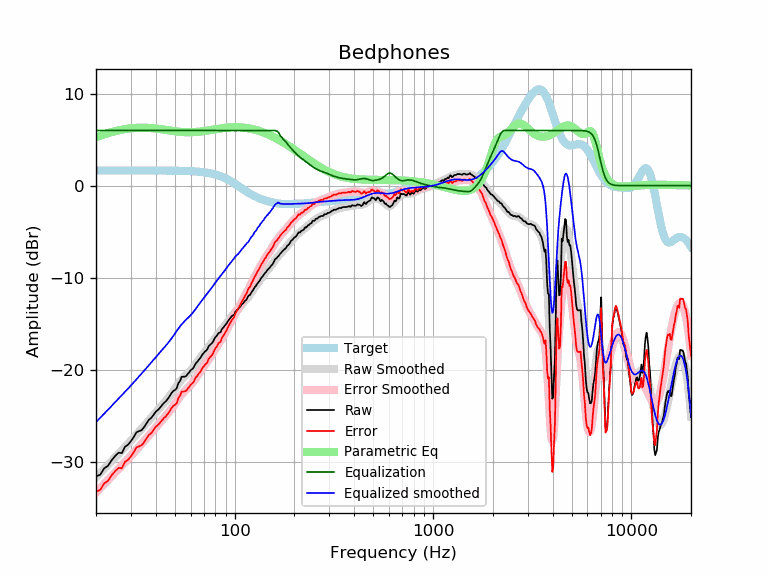

Data behind this chart, as committed beside it:
frequency, raw, error, smoothed, error_smoothed, equalization, parametric_eq, equalized_raw, equalized_smoothed, target
20, -31.60, -33.24, -31.70, -33.35, 6.00, 5.28, -25.60, -25.70, 1.65
21, -31.42, -33.07, -31.23, -32.88, 6.00, 5.44, -25.42, -25.23, 1.65
22, -30.72, -32.37, -30.78, -32.43, 6.00, 5.59, -24.72, -24.78, 1.65
23, -30.45, -32.09, -30.35, -32.00, 6.00, 5.71, -24.45, -24.35, 1.65
24, -29.83, -31.48, -29.93, -31.58, 6.00, 5.83, -23.83, -23.93, 1.65
25, -29.37, -31.02, -29.53, -31.18, 6.00, 5.93, -23.37, -23.53, 1.65
26, -29.02, -30.67, -29.14, -30.79, 6.00, 6.01, -23.02, -23.14, 1.65
27, -29.07, -30.72, -28.77, -30.42, 6.00, 6.09, -23.07, -22.77, 1.65
28, -28.37, -30.02, -28.41, -30.06, 6.00, 6.15, -22.37, -22.41, 1.65
29, -28.16, -29.81, -28.06, -29.70, 6.00, 6.19, -22.16, -22.06, 1.65
30, -27.76, -29.41, -27.71, -29.36, 6.00, 6.23, -21.76, -21.71, 1.65
31, -27.32, -28.96, -27.38, -29.02, 6.00, 6.26, -21.32, -21.38, 1.65
32, -26.80, -28.44, -27.05, -28.69, 6.00, 6.28, -20.80, -21.05, 1.65
33, -26.68, -28.33, -26.72, -28.37, 6.00, 6.29, -20.68, -20.72, 1.65
34, -26.56, -28.21, -26.41, -28.06, 6.00, 6.30, -20.56, -20.41, 1.65
35, -26.23, -27.88, -26.10, -27.75, 6.00, 6.29, -20.23, -20.10, 1.65
36, -25.81, -27.45, -25.80, -27.45, 6.00, 6.28, -19.81, -19.80, 1.65
37, -25.43, -27.08, -25.50, -27.15, 6.00, 6.27, -19.43, -19.50, 1.64
38, -25.24, -26.88, -25.21, -26.86, 6.00, 6.25, -19.24, -19.21, 1.64
39, -24.91, -26.56, -24.93, -26.57, 6.00, 6.23, -18.91, -18.93, 1.64
40, -24.57, -26.22, -24.65, -26.29, 6.00, 6.20, -18.57, -18.65, 1.64
41, -24.38, -26.02, -24.38, -26.03, 6.00, 6.18, -18.38, -18.38, 1.64
42, -24.14, -25.78, -24.13, -25.77, 6.00, 6.15, -18.14, -18.13, 1.64
43, -23.86, -25.50, -23.88, -25.52, 6.00, 6.12, -17.86, -17.88, 1.64
44, -23.61, -25.25, -23.63, -25.27, 6.00, 6.08, -17.61, -17.63, 1.64
45, -23.43, -25.07, -23.39, -25.02, 6.00, 6.05, -17.43, -17.39, 1.64
46, -23.18, -24.81, -23.14, -24.77, 6.00, 6.02, -17.18, -17.14, 1.64
47, -22.88, -24.51, -22.88, -24.52, 6.00, 5.99, -16.88, -16.88, 1.63
48, -22.56, -24.19, -22.62, -24.25, 6.00, 5.96, -16.56, -16.62, 1.63
49, -22.32, -23.95, -22.35, -23.98, 6.00, 5.94, -16.32, -16.35, 1.63
50, -22.22, -23.84, -22.08, -23.70, 6.00, 5.91, -16.22, -16.08, 1.63
51, -22.03, -23.65, -21.81, -23.43, 6.00, 5.89, -16.03, -15.81, 1.62
52, -21.47, -23.09, -21.55, -23.17, 6.00, 5.87, -15.47, -15.55, 1.62
53, -21.24, -22.86, -21.30, -22.92, 6.00, 5.85, -15.24, -15.30, 1.62
54, -20.78, -22.40, -21.08, -22.69, 6.00, 5.84, -14.78, -15.08, 1.61
55, -20.76, -22.37, -20.89, -22.49, 6.00, 5.83, -14.76, -14.89, 1.61
56, -20.76, -22.36, -20.71, -22.31, 6.00, 5.82, -14.76, -14.71, 1.60
57, -20.68, -22.28, -20.55, -22.15, 6.00, 5.81, -14.68, -14.55, 1.60
58, -20.47, -22.06, -20.40, -21.99, 6.00, 5.81, -14.47, -14.40, 1.59
59, -20.30, -21.88, -20.25, -21.83, 6.00, 5.81, -14.30, -14.25, 1.58
60, -20.06, -21.64, -20.08, -21.66, 6.00, 5.81, -14.06, -14.08, 1.58
61, -19.94, -21.51, -19.91, -21.48, 6.00, 5.81, -13.94, -13.91, 1.57
62, -19.80, -21.36, -19.72, -21.28, 6.00, 5.82, -13.80, -13.72, 1.56
63, -19.49, -21.04, -19.52, -21.07, 6.00, 5.83, -13.49, -13.52, 1.55
64, -19.26, -20.80, -19.32, -20.86, 6.00, 5.84, -13.26, -13.32, 1.54
65, -19.11, -20.64, -19.12, -20.64, 6.00, 5.85, -13.11, -13.12, 1.53
66, -18.91, -20.42, -18.92, -20.43, 6.00, 5.86, -12.91, -12.92, 1.51
67, -18.75, -20.25, -18.72, -20.22, 6.00, 5.88, -12.75, -12.72, 1.50
68, -18.52, -20.01, -18.53, -20.02, 6.00, 5.90, -12.52, -12.53, 1.49
69, -18.31, -19.78, -18.36, -19.83, 6.00, 5.91, -12.31, -12.36, 1.47
70, -18.17, -19.62, -18.18, -19.64, 6.00, 5.93, -12.17, -12.18, 1.45
71, -18.00, -19.43, -18.01, -19.45, 6.00, 5.95, -12.00, -12.01, 1.44
72, -17.92, -19.34, -17.85, -19.27, 6.00, 5.97, -11.92, -11.85, 1.42
73, -17.73, -19.13, -17.69, -19.08, 6.00, 5.99, -11.73, -11.69, 1.40
74, -17.44, -18.81, -17.52, -18.89, 6.00, 6.01, -11.44, -11.52, 1.37
75, -17.32, -18.67, -17.35, -18.70, 6.00, 6.03, -11.32, -11.35, 1.35
76, -17.20, -18.53, -17.19, -18.51, 6.00, 6.06, -11.20, -11.19, 1.32
77, -17.10, -18.40, -17.02, -18.31, 6.00, 6.08, -11.10, -11.02, 1.30
78, -16.91, -18.18, -16.85, -18.12, 6.00, 6.10, -10.91, -10.85, 1.27
79, -16.65, -17.88, -16.68, -17.92, 6.00, 6.12, -10.65, -10.68, 1.24
... 553 more rows
